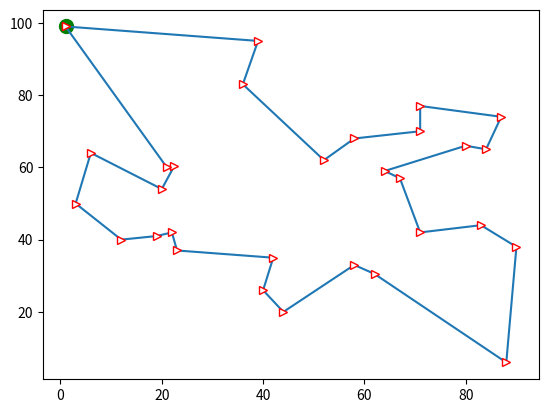

Generate this figure with matplotlib:
import numpy as np
from numpy.random import permutation, rand, randint
from numpy import exp, sqrt
import matplotlib.pyplot as plt


pos_x = [1, 3, 6, 12, 19, 22, 23, 20, 21, 22.5, 40, 44, 42, 36, 39, 58, 62, 88, 90, 83, 71, 67, 64, 52, 84, 87, 71, 71,
         58, 80, 1]
pos_y = [99, 50, 64, 40, 41, 42, 37, 54, 60, 60.5, 26, 20, 35, 83, 95, 33, 30.5, 6, 38, 44, 42, 57, 59, 62, 65, 74, 70,
         77, 68, 66, 99]

n = len(pos_x)
d = rand(n, n)
for i in range(n): # 计算距离
    for j in range(n):
        x1, y1 = pos_x[i], pos_y[i]
        x2, y2 = pos_x[j], pos_y[j]
        d[i][j] = sqrt((x1 - x2) ** 2 + (y1 - y2) ** 2)

y, path = 0x3f3f3f3f, None


def MonteCarlo():
    ''' 采用 Monte Carlo Algorithm 产生较好初始解 '''
    global y, path, n
    for _ in range(1000):
        path0 = permutation(n - 2)
        for i in range(n - 2):
            path0[i] += 1
        path0 = np.append(0, path0)
        path0 = np.append(path0, n - 1)
        tmp = 0
        for i in range(n - 1):
            tmp += d[path0[i], path0[i + 1]]
        if tmp < y:
            path, y = path0, tmp


def SA():
    global path, y, d, n
    T, finalT, coef = 1000, 1, 0.9  # 0.9 66 0.99 688
    K, niter = 1, 1000
    MonteCarlo()
    bestPath, bestY = None, 0x3f3f3f3f
    while T > finalT:
        for _ in range(niter):
            u, v = int(randint(1, n - 2, 1)), int(randint(1, n - 2, 1)) # 二变换产生新解
            if u > v: u, v = v, u
            if u == v: continue
            df = d[path[u - 1]][path[v]] + d[path[u]][path[v + 1]] - d[path[u - 1]][path[u]] - d[path[v]][path[v + 1]]
            if df < 0:
                while u < v:
                    path[u], path[v] = path[v], path[u]
                    u += 1
                    v -= 1
                y += df
            elif exp(-df / K * T) > rand():
                while u < v:
                    path[u], path[v] = path[v], path[u]
                    u += 1
                    v -= 1
                y += df
            if y < bestY:
                bestPath, bestY = path.copy(), y
        T *= coef
    return bestPath, bestY


if __name__ == '__main__':
    path_, time = SA()
    print("巡航顺序为", path_)
    print("巡航距离:", time)
    xx, yy = [], []
    for idx in path_:
        xx.append(pos_x[idx])
        yy.append(pos_y[idx])
    plt.plot(xx, yy, marker='>', mec='r', mfc='w', label="TSP-SA")
    plt.scatter(xx[0], yy[0], c='g', s=100)
    plt.show()

'''
巡航顺序为
 [ 0 14 13 23 28 26 27 25 24 29 22 21 20 19 18 17 16 15 11 10 12  6  5  4 3  1  7  9  8  2 30]
巡航距离: 426.30580180786706
'''
